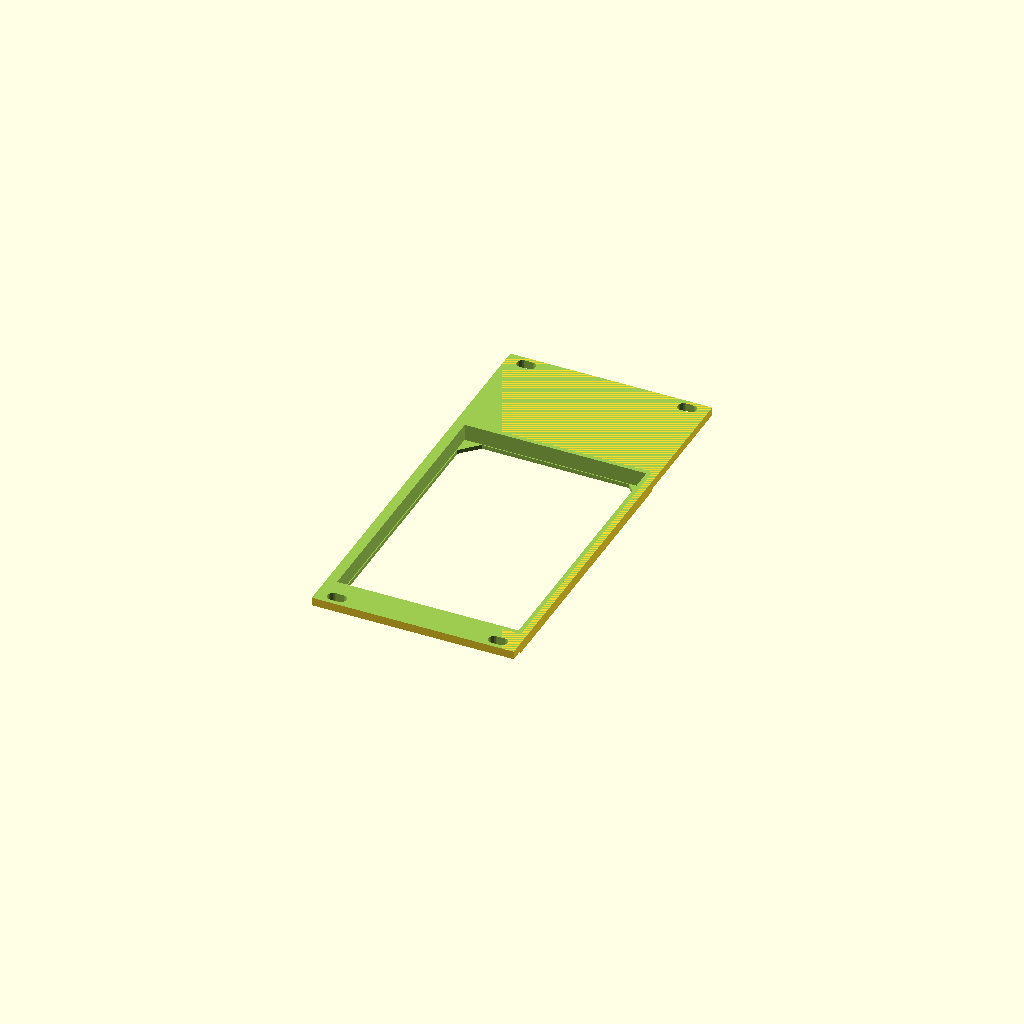
Cell 1 — every parameter at its default value.
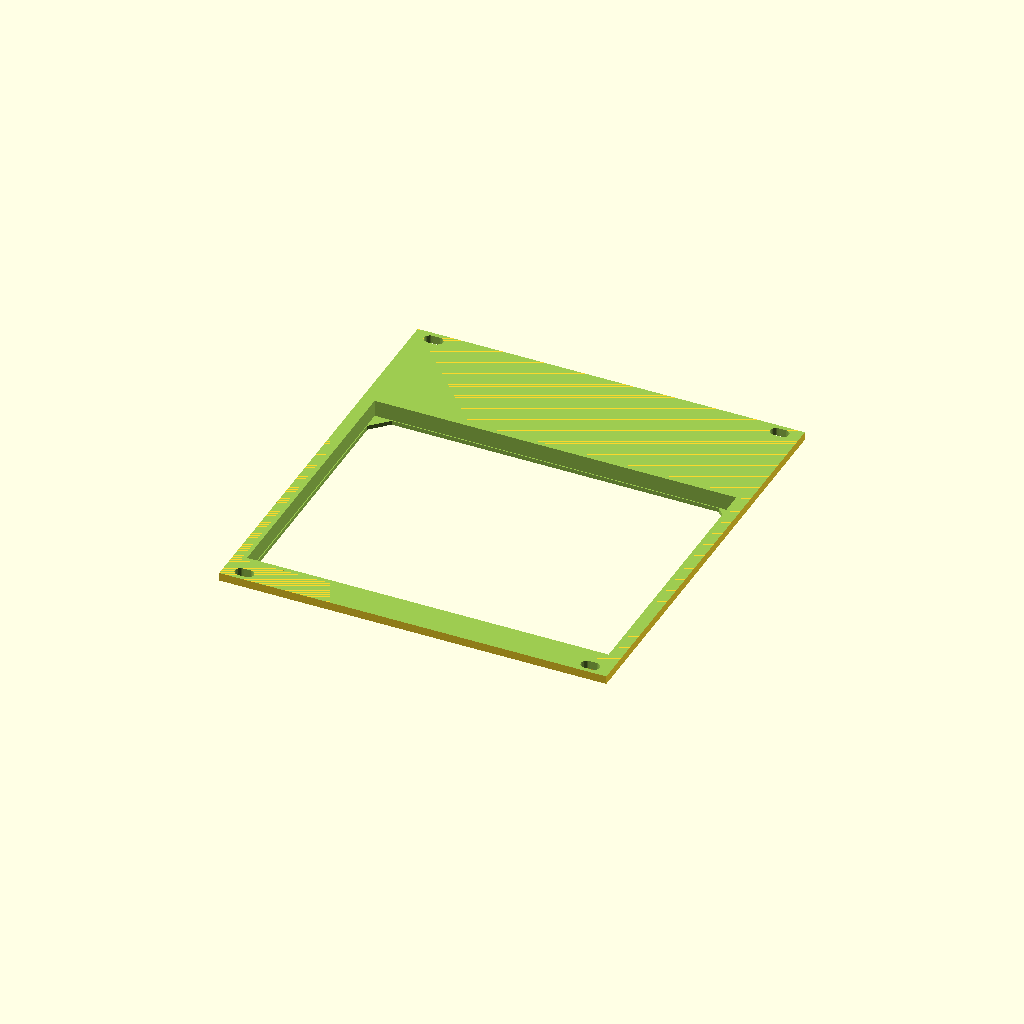
Cell 2 — breadboard_width set to 108.66, the other parameters unchanged.
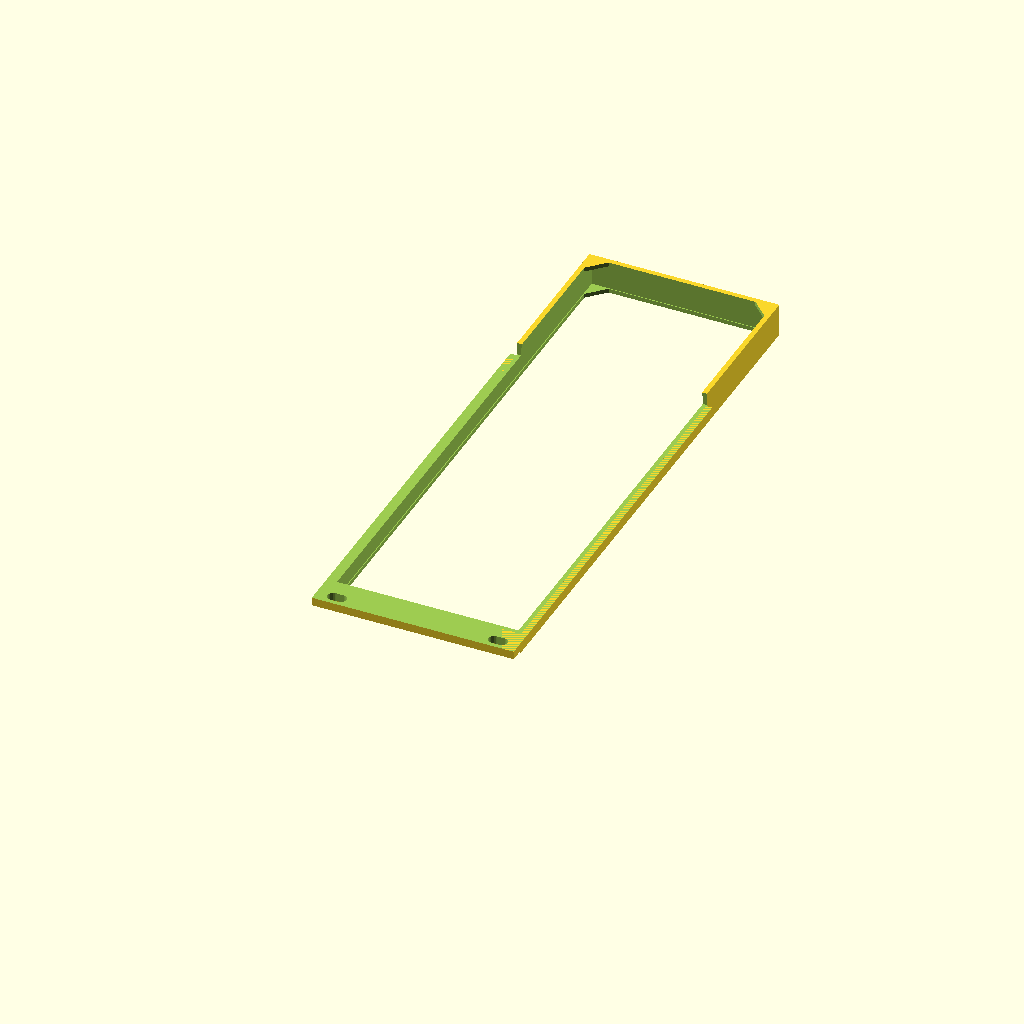
Cell 3 — breadboard_height set to 164.34, the other parameters unchanged.
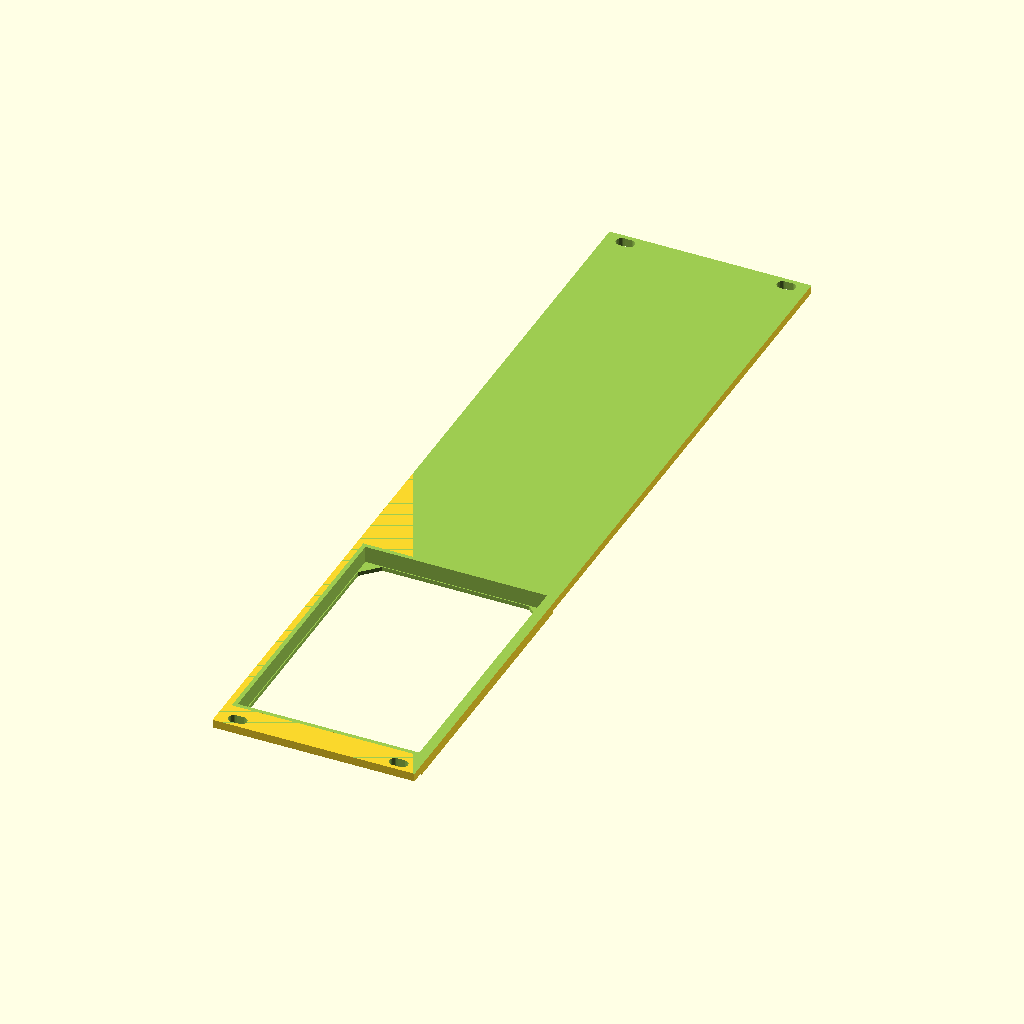
Cell 4: the same model with panel_height = 257.
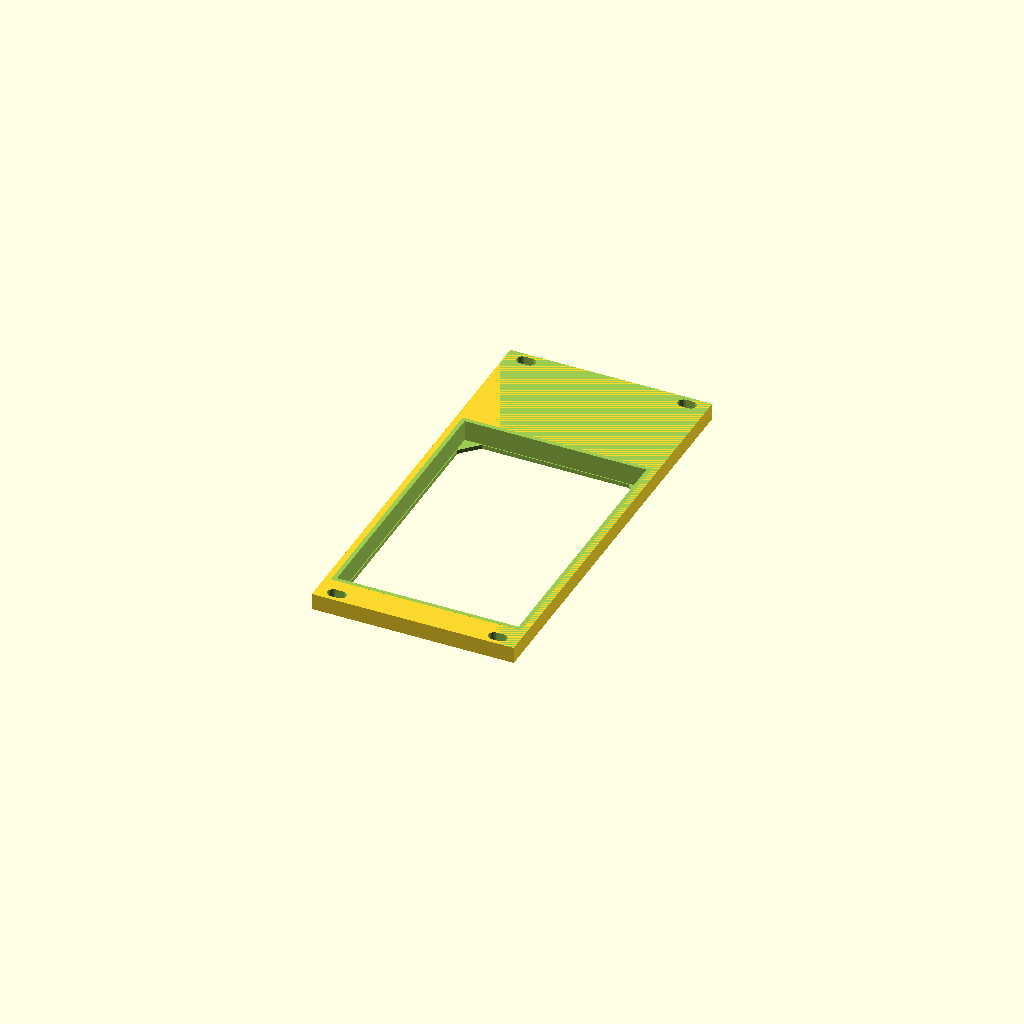
Cell 5 — thickness set to 5, the other parameters unchanged.
All cells are drawn from one camera (rotation 55°, 0°, 25°, orthographic, colour scheme Cornfield), so only the parameter changes between them.
Source of the model, eurorack/breadboard.scad:
$fn = 25;

breadboard_width = 54.33;
breadboard_height = 82.17;

hp = 5.08;
panel_height = 128.5;
thickness = 2.5;
cutout_depth = 7;
distance_from_bottom = 10;

screw_hole_diameter = 3.4;
screw_hole_distance = 1.3 + screw_hole_diameter/2;
screw_distance_from_side = 4.5;

module breadboard_pos() {
    translate([0, -panel_height/2 + breadboard_height/2 + distance_from_bottom, 0])
        children();
}

module breadboard(expansion) {
    breadboard_pos()
    cube([breadboard_width+expansion, breadboard_height+expansion, cutout_depth+expansion], center=true);
}

module breadboard_panel(
    wall_thickness=3,
) {
    panel_width = ceil((breadboard_width + 2*wall_thickness)/hp)*hp;

    c = 5; // bridging for corners

    difference() {
        union() {
            cube([panel_width, panel_height, thickness], center=true);
            breadboard(expansion=wall_thickness);
        }

        breadboard(expansion=0.5);

        // bottom cutout to make it printable on the face
        breadboard_pos()
        translate([0,0,-12.5])
        linear_extrude(25)
        polygon(points=[
            [ -breadboard_width/2  , +breadboard_height/2-c ],
            [ -breadboard_width/2+c, +breadboard_height/2   ],
            [ +breadboard_width/2-c, +breadboard_height/2   ],
            [ +breadboard_width/2  , +breadboard_height/2-c ],
            [ +breadboard_width/2  , -breadboard_height/2+c ],
            [ +breadboard_width/2-c, -breadboard_height/2   ],
            [ -breadboard_width/2+c, -breadboard_height/2   ],
            [ -breadboard_width/2  , -breadboard_height/2+c ],
        ]);

        translate([0, 0, 5.0 + thickness/2])
        cube([panel_width + 1.0, panel_height + 1.0, 10.0], center=true);

        // Screw slots
        for (x = [
            panel_width/2  - screw_distance_from_side - screw_hole_diameter/2,
            -panel_width/2 + screw_distance_from_side + screw_hole_diameter/2,
        ])
        for (y = [
            panel_height/2 - screw_hole_distance,
            -panel_height/2 + screw_hole_distance,
        ])
        hull()
        for (xx = [
            -screw_hole_diameter/3,
            +screw_hole_diameter/3
        ])
        translate([x+xx, y, 0])
        cylinder(d=screw_hole_diameter, h=10, center=true);
    }
}

breadboard_panel();
Customizer parameters (derived from the source; name, type, default, range or options):
breadboard_width: number, default 54.33
breadboard_height: number, default 82.17
hp: number, default 5.08
panel_height: number, default 128.5
thickness: number, default 2.5
cutout_depth: number, default 7
distance_from_bottom: number, default 10
screw_hole_diameter: number, default 3.4
screw_distance_from_side: number, default 4.5
